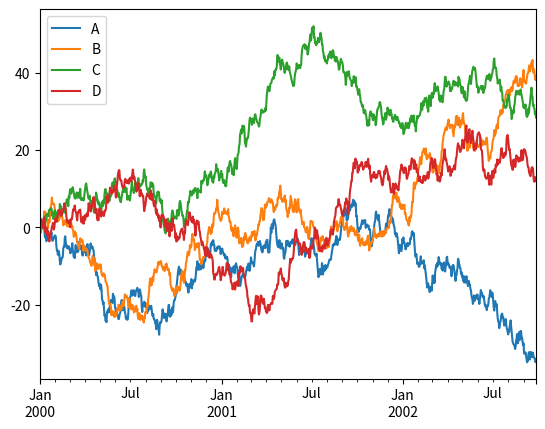

Python code for this plot:
import matplotlib.pyplot as plt
import pandas as pd
import numpy as np

# plt.close('all')

ts = pd.Series(np.random.randn(1000),
               index=pd.date_range('1/1/2000', periods=1000))


df = pd.DataFrame(np.random.randn(1000, 4), index=ts.index,
                  columns=['A', 'B', 'C', 'D'])
df = df.cumsum()

df.plot()
plt.legend(loc='best')
plt.show()
